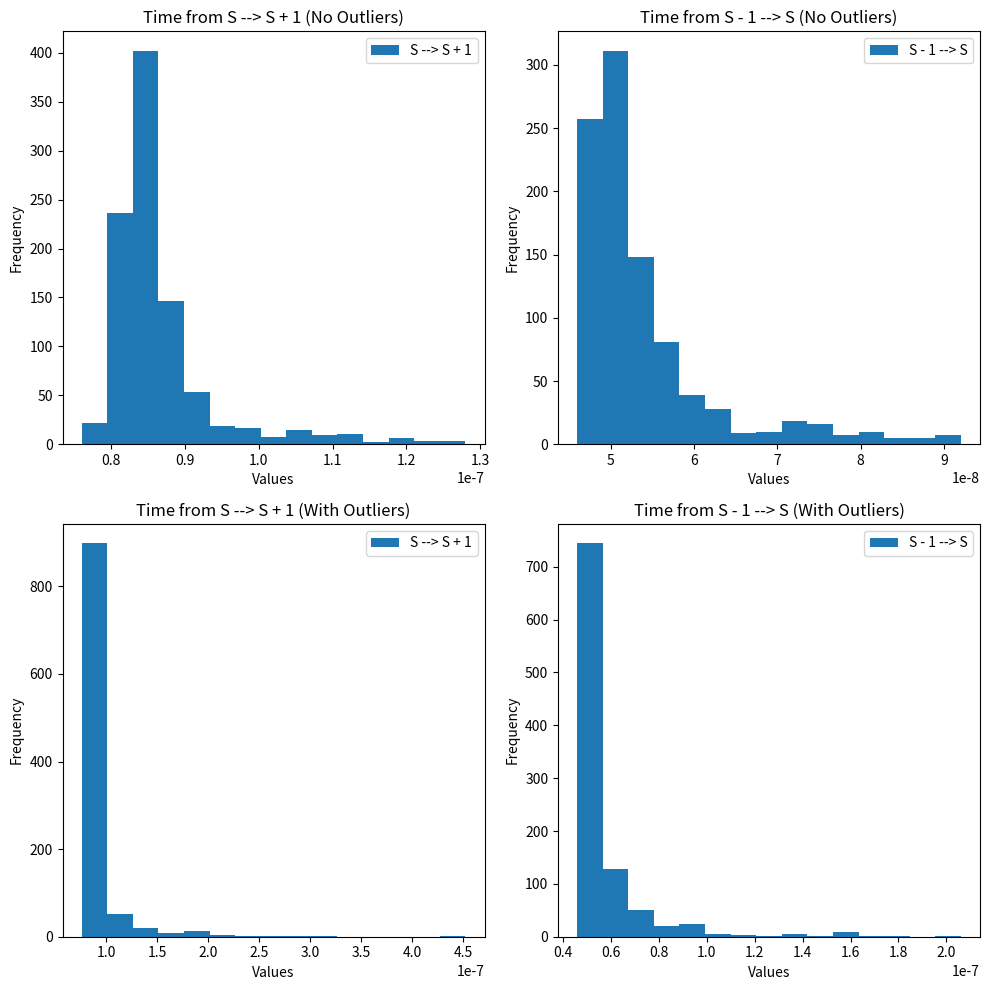

Here is the Python script that generated this plot:
# Imports

import sys
import numpy as np
import random
from time import perf_counter
import matplotlib.pyplot as plt

# ## Python's Strategy for growing arrays

# In the `list.c` file provided (in line 44), we observed that python uses a function called `list_resize` that takes the list and the new size.
# According to line 30, the new size is the number of elements that the array would like to store in total - the new capacity.
#
# First, in line 54 - 48, the function checks if `newsize` is less than the current capacity of the list but larger than half of it. 
# If so, no reallocation needs to take place and the function returns 0.
#
# Then, the function overallocates by slightly increasing the `newsize` variable with the following line of code (line 70). 
# This is also the **growth factor**
#
# ```
# new_allocated = ((size_t)newsize + (newsize >> 3) + 6) & ~(size_t)3;
# ```
#
# This basically evaluates to,
#
# $n = (n + n/8) + 6$
#
# The `~(size_t)3` ensures that the final answer is rounded down to the nearest multiple of 4. 
# In a nutshell, if `newsize` is greater than the current array capacity, the array expands and is overallocated, 
# but if `newsize` is less than half the array capacity, the array shrinks but is still overallocated.
#
# However, the overallocation is overwritten if it is deemed unnecessary (line 74 - 75).
# Instead, the following will be the growth factor
#
# ```
# new_allocated = ((size_t)newsize + 3) & ~(size_t)3;
# ```
#
# The rest of the function details checks for memory errors and then assigns the new sizes.
# In general, the array capacity is guaranteed to grow by the following pattern.
#
# $0, 4, 8, 16, 24, 32, 40, 52, 64, 76, ...$


## Test Inference

# The size of int64 is 8 bytes, so we divide by 8

def getCapacity(listy, default_size):
    '''
    Requires:
    * python list
    * default list size

    Promises:
    * Subtracts default size from actual size
    * Convert to capacity by dividing by 8 bytes (size of int) and
    return that value
    '''
    return int((sys.getsizeof(listy) - default_size) / 8)

# Instantiate default list
listy = []

# Get size of default list
default_size = sys.getsizeof(listy)

last_capacity = getCapacity(listy, default_size)

for i in range(64):
    listy.append(random.randint(0, 100))
    new_capacity = getCapacity(listy, default_size)
    growth = new_capacity - last_capacity
    if growth > 0:
        print(f"Elements: {i + 1}, Capacity change: {last_capacity} --> {new_capacity}, Growth: {growth}")
    last_capacity = new_capacity


## Measure $S$

# According to our inference above, when an integer is added to a list with capacity 52, the list is expanded to 64. Thus

# $S=52$

def measureAppend(size):
    listy = []
    for _ in range(size):
        listy.append(random.randint(0, 100))
    
    start = perf_counter()
    listy.append(10)
    stop = perf_counter()
    return stop - start

s = []
for _ in range(1000):
    s.append(measureAppend(52))

s_minus_1 = []
for _ in range(1000):
    s_minus_1.append(measureAppend(51))

s = np.array(s)
s_minus_1 = np.array(s_minus_1)

## Plotting
fig, axs = plt.subplots(nrows= 2, ncols= 2, figsize= (10, 10))

a = axs[0, 0]
b = axs[0, 1]
c = axs[1, 0]
d = axs[1, 1]

# Filter out the outliers
s_95 = np.percentile(s, 95)
s_minus_1_95 = np.percentile(s_minus_1, 95)

s_filtered = s[s <= s_95]
s_minus_1_filtered = s_minus_1[s_minus_1 <= s_minus_1_95]

# Plot the histogram
a.hist(x= s_filtered, label= 'S --> S + 1', bins= 15)
b.hist(x= s_minus_1_filtered, label= 'S - 1 --> S', bins= 15)

c.hist(x= s, label= 'S --> S + 1', bins= 15)
d.hist(x= s_minus_1, label= 'S - 1 --> S', bins= 15)

a.set_xlabel('Values')
a.set_ylabel('Frequency')
a.set_title("Time from S --> S + 1 (No Outliers)")

b.set_xlabel('Values')
b.set_ylabel('Frequency')
b.set_title("Time from S - 1 --> S (No Outliers)")

c.set_xlabel('Values')
c.set_ylabel('Frequency')
c.set_title("Time from S --> S + 1 (With Outliers)")

d.set_xlabel('Values')
d.set_ylabel('Frequency')
d.set_title("Time from S - 1 --> S (With Outliers)")

a.legend()
b.legend()
c.legend()
d.legend()

plt.tight_layout()
plt.show()

# From the diagrams above, I do not notice significance in the distribution of both times (even after removing outliers). 
# This could be because the time to compute is so small so fluctuations are inevitable